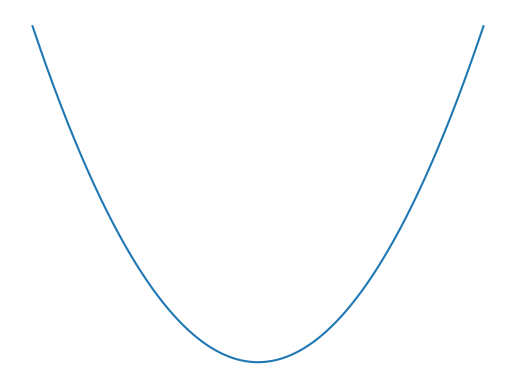

Write the Python code that produced this figure.
import matplotlib.pyplot as plt
import numpy as np

x_data = np.linspace(-10,10,num = 1000)
y_data = x_data ** 2

plt.plot(x_data,y_data)
plt.axis('off')
plt.show()